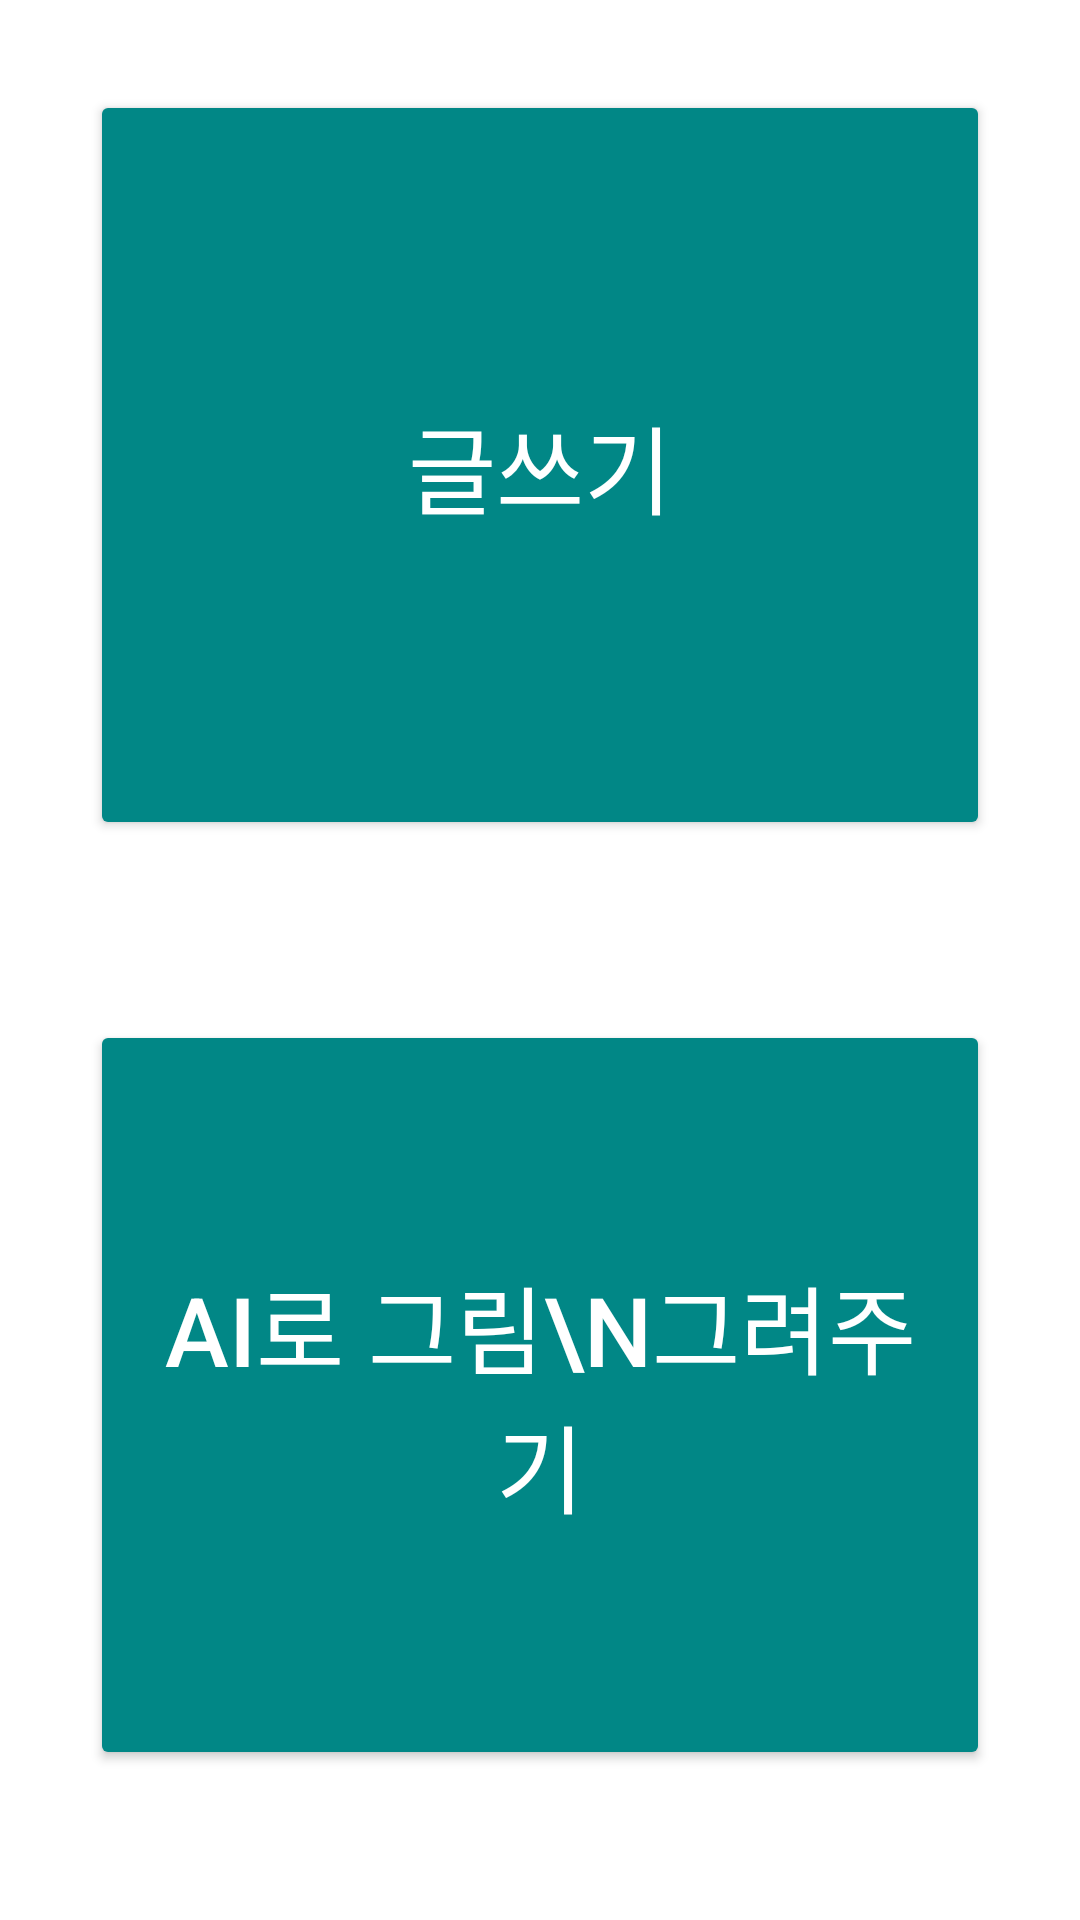

Here is an Android app screen rendered from its layout file. Give the layout XML and the strings, colors and styles it references.
<!-- AndroidManifest.xml: application theme Theme.WriteApplication -->
<!-- res/layout/frag2.xml -->
<?xml version="1.0" encoding="utf-8"?>
<LinearLayout xmlns:android="http://schemas.android.com/apk/res/android"
    android:layout_width="match_parent"
    android:orientation="vertical"
    android:layout_height="match_parent">
    <Button
        android:id="@+id/free_writing"
        android:layout_width="match_parent"
        android:layout_height="250dp"
        android:text="글쓰기"
        android:textSize="32dp"
        android:textColor="@color/white"
        android:backgroundTint="@color/teal_700"
        android:layout_margin="30sp"/>

    <Button
        android:layout_width="match_parent"
        android:layout_height="250dp"
        android:text="AI로 그림\n그려주기"
        android:textSize="32dp"
        android:textColor="@color/white"
        android:backgroundTint="@color/teal_700"
        android:id="@+id/picture"
        android:layout_margin="30sp"/>

</LinearLayout>
<!-- resources referenced by this layout -->
<resources>
  <style name="Theme.WriteApplication" parent="Theme.MaterialComponents.DayNight.NoActionBar">
          
          <item name="colorPrimary">@color/purple_500</item>
          <item name="colorPrimaryVariant">@color/purple_700</item>
          <item name="colorOnPrimary">@color/white</item>
          
          <item name="colorSecondary">@color/teal_200</item>
          <item name="colorSecondaryVariant">@color/teal_700</item>
          <item name="colorOnSecondary">@color/black</item>
          
          <item name="android:statusBarColor" tools:targetApi="l">?attr/colorPrimaryVariant</item>
          
      </style>
  <!-- not gathered from this repository: default colours our renderer supplied (Android Studio template values) -->
  <color name="purple_500">#FF6200EE</color>
  <color name="purple_700">#FF3700B3</color>
  <color name="teal_200">#FF03DAC5</color>
  <color name="teal_700">#FF018786</color>
  <color name="black">#FF000000</color>
  <color name="white">#FFFFFFFF</color>
</resources>
